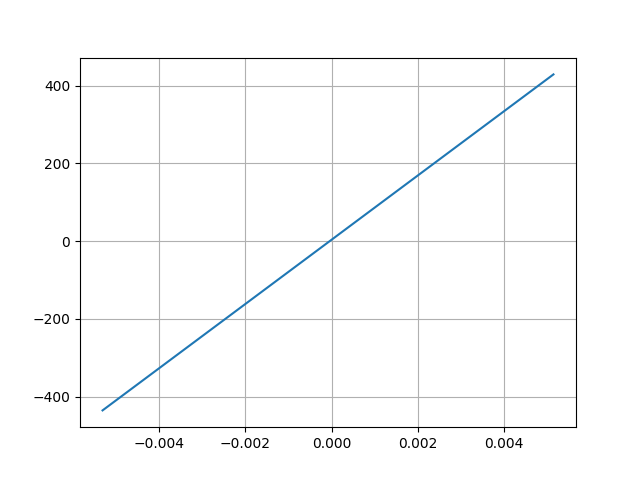

Source data for this figure (header and first rows):
Desplacment, Force
0.005145, 429.1
-0.005312, -435.4
